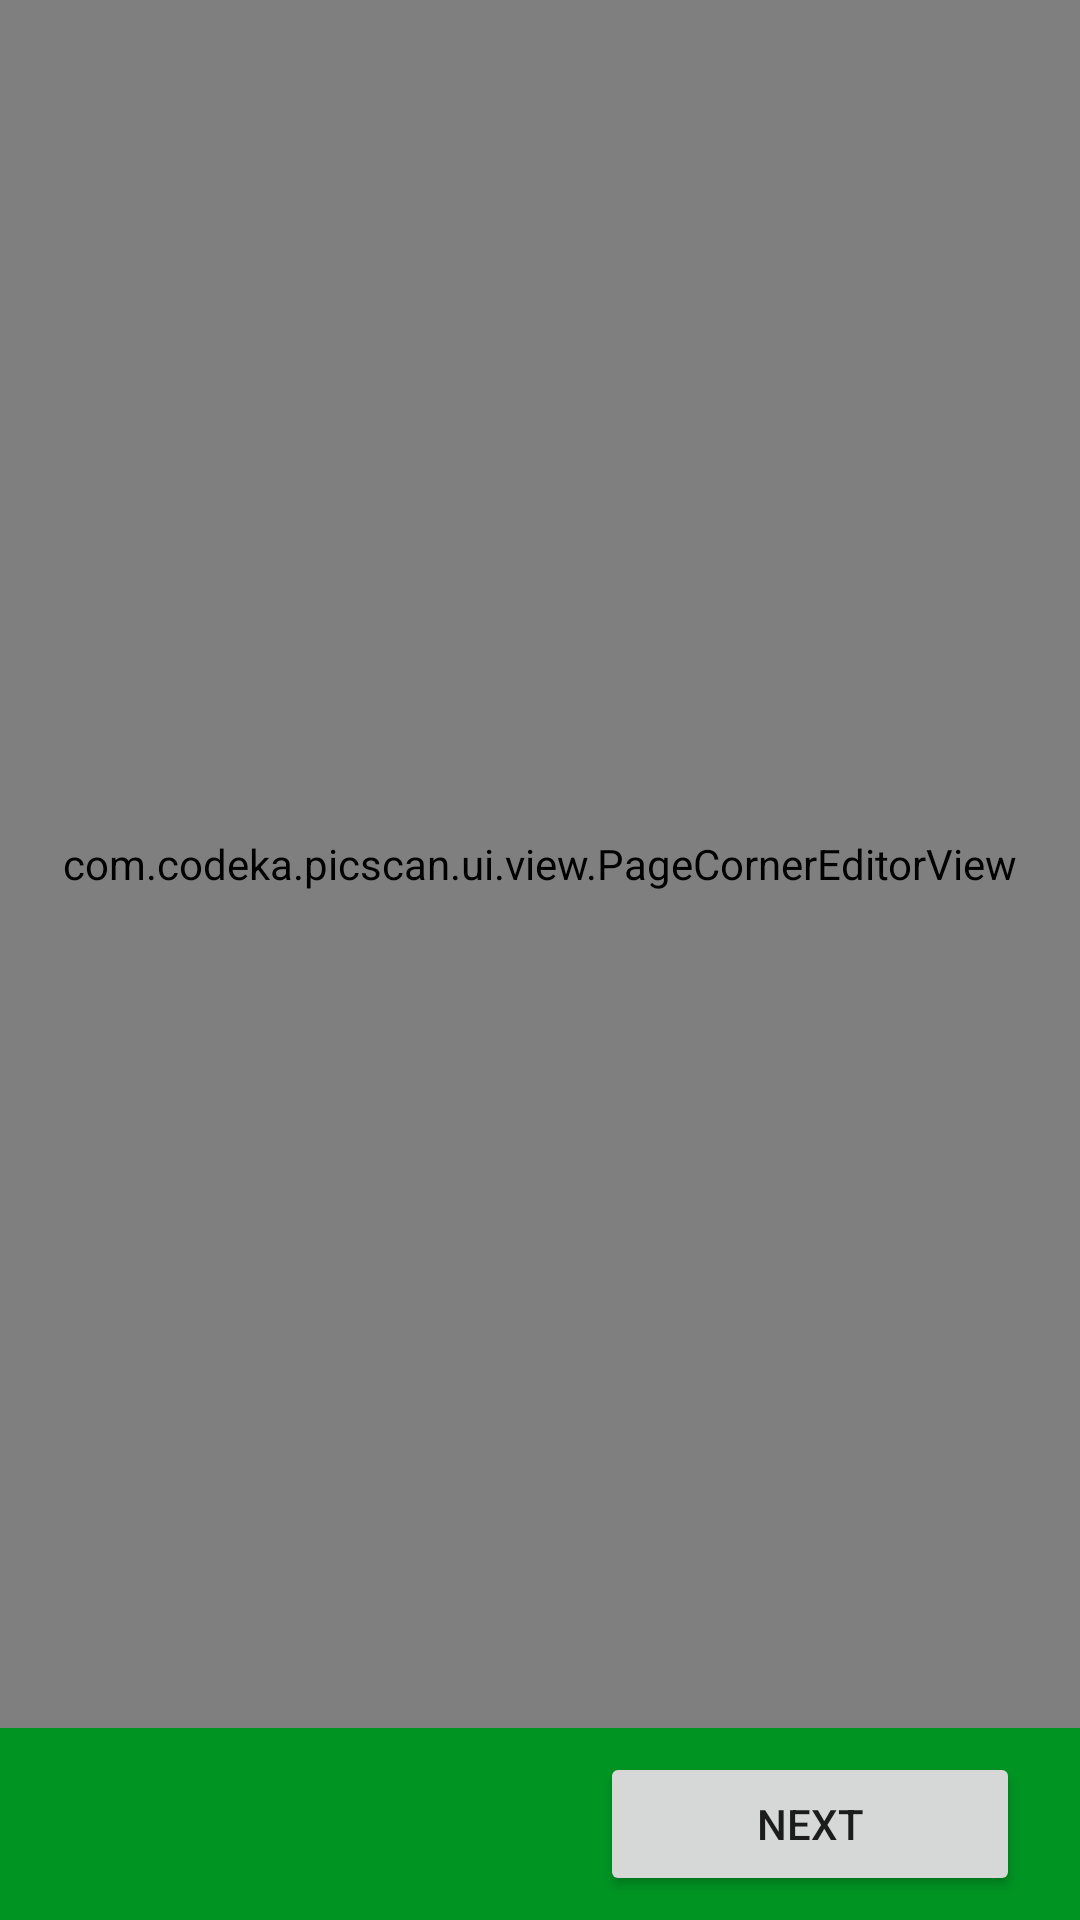

Layout XML and referenced resources for this Android screen:
<!-- AndroidManifest.xml: application theme Theme.PicScan -->
<!-- res/layout/fragment_page_detect.xml -->
<?xml version="1.0" encoding="utf-8"?>
<layout
    xmlns:android="http://schemas.android.com/apk/res/android"
    xmlns:app="http://schemas.android.com/apk/res-auto"
    xmlns:tools="http://schemas.android.com/tools"
    tools:context=".ui.PageDetectFragment">

  <data>
    <variable name="project" type="com.codeka.picscan.ui.viewmodel.ProjectViewModel" />
    <variable name="page" type="com.codeka.picscan.ui.viewmodel.PageViewModel" />
  </data>

  <androidx.constraintlayout.widget.ConstraintLayout
      android:layout_width="match_parent"
      android:layout_height="match_parent">

    <com.codeka.picscan.ui.view.PageCornerEditorView
        android:id="@+id/image"
        android:layout_width="match_parent"
        android:layout_height="0dp"
        app:layout_constraintTop_toTopOf="parent"
        app:layout_constraintBottom_toTopOf="@+id/bottom_buttons"
        app:bitmap="@{page.bmp}"
        app:corners="@{page.corners}" />

    <View
        android:id="@+id/bottom_buttons"
        android:layout_width="match_parent"
        android:layout_height="64dp"
        app:layout_constraintBottom_toBottomOf="parent"
        android:background="@color/primaryDarkColor" />

    <TextView
        android:layout_width="wrap_content"
        android:layout_height="0dp"
        app:layout_constraintStart_toStartOf="@id/bottom_buttons"
        app:layout_constraintTop_toTopOf="@id/bottom_buttons"
        app:layout_constraintBottom_toBottomOf="@id/bottom_buttons"
        android:layout_marginStart="10dp"
        android:gravity="center_vertical"
        android:textColor="@color/primaryTextColor"
        android:text="@{String.valueOf(page.page.id)}"
        tools:text="123" />

    <Button
        android:layout_width="140dp"
        android:layout_height="0dp"
        app:layout_constraintTop_toTopOf="@+id/bottom_buttons"
        app:layout_constraintBottom_toBottomOf="@+id/bottom_buttons"
        app:layout_constraintEnd_toEndOf="parent"
        android:layout_marginEnd="20dp"
        android:layout_marginTop="8dp"
        android:layout_marginBottom="8dp"
        android:text="@string/next"
        android:drawableEnd="@drawable/ic_arrow_forward"/>
  </androidx.constraintlayout.widget.ConstraintLayout>
</layout>
<!-- resources referenced by this layout -->
<resources>
  <color name="primaryDarkColor">#009423</color>
  <color name="primaryTextColor">#000000</color>
  <string name="next">Next</string>
  <style name="Theme.PicScan" parent="Theme.MaterialComponents.DayNight.DarkActionBar">
          
          <item name="colorPrimary">@color/primaryColor</item>
          <item name="colorPrimaryVariant">@color/primaryDarkColor</item>
          <item name="colorOnPrimary">@color/primaryTextColor</item>
          
          <item name="colorSecondary">@color/secondaryColor</item>
          <item name="colorSecondaryVariant">@color/secondaryLightColor</item>
          <item name="colorOnSecondary">@color/secondaryTextColor</item>
          
          <item name="android:statusBarColor" tools:targetApi="l">?attr/colorPrimaryVariant</item>
          
      </style>
  <color name="primaryColor">#00c652</color>
  <color name="secondaryColor">#795548</color>
  <color name="secondaryLightColor">#a98274</color>
  <color name="secondaryTextColor">#ffffff</color>
</resources>
